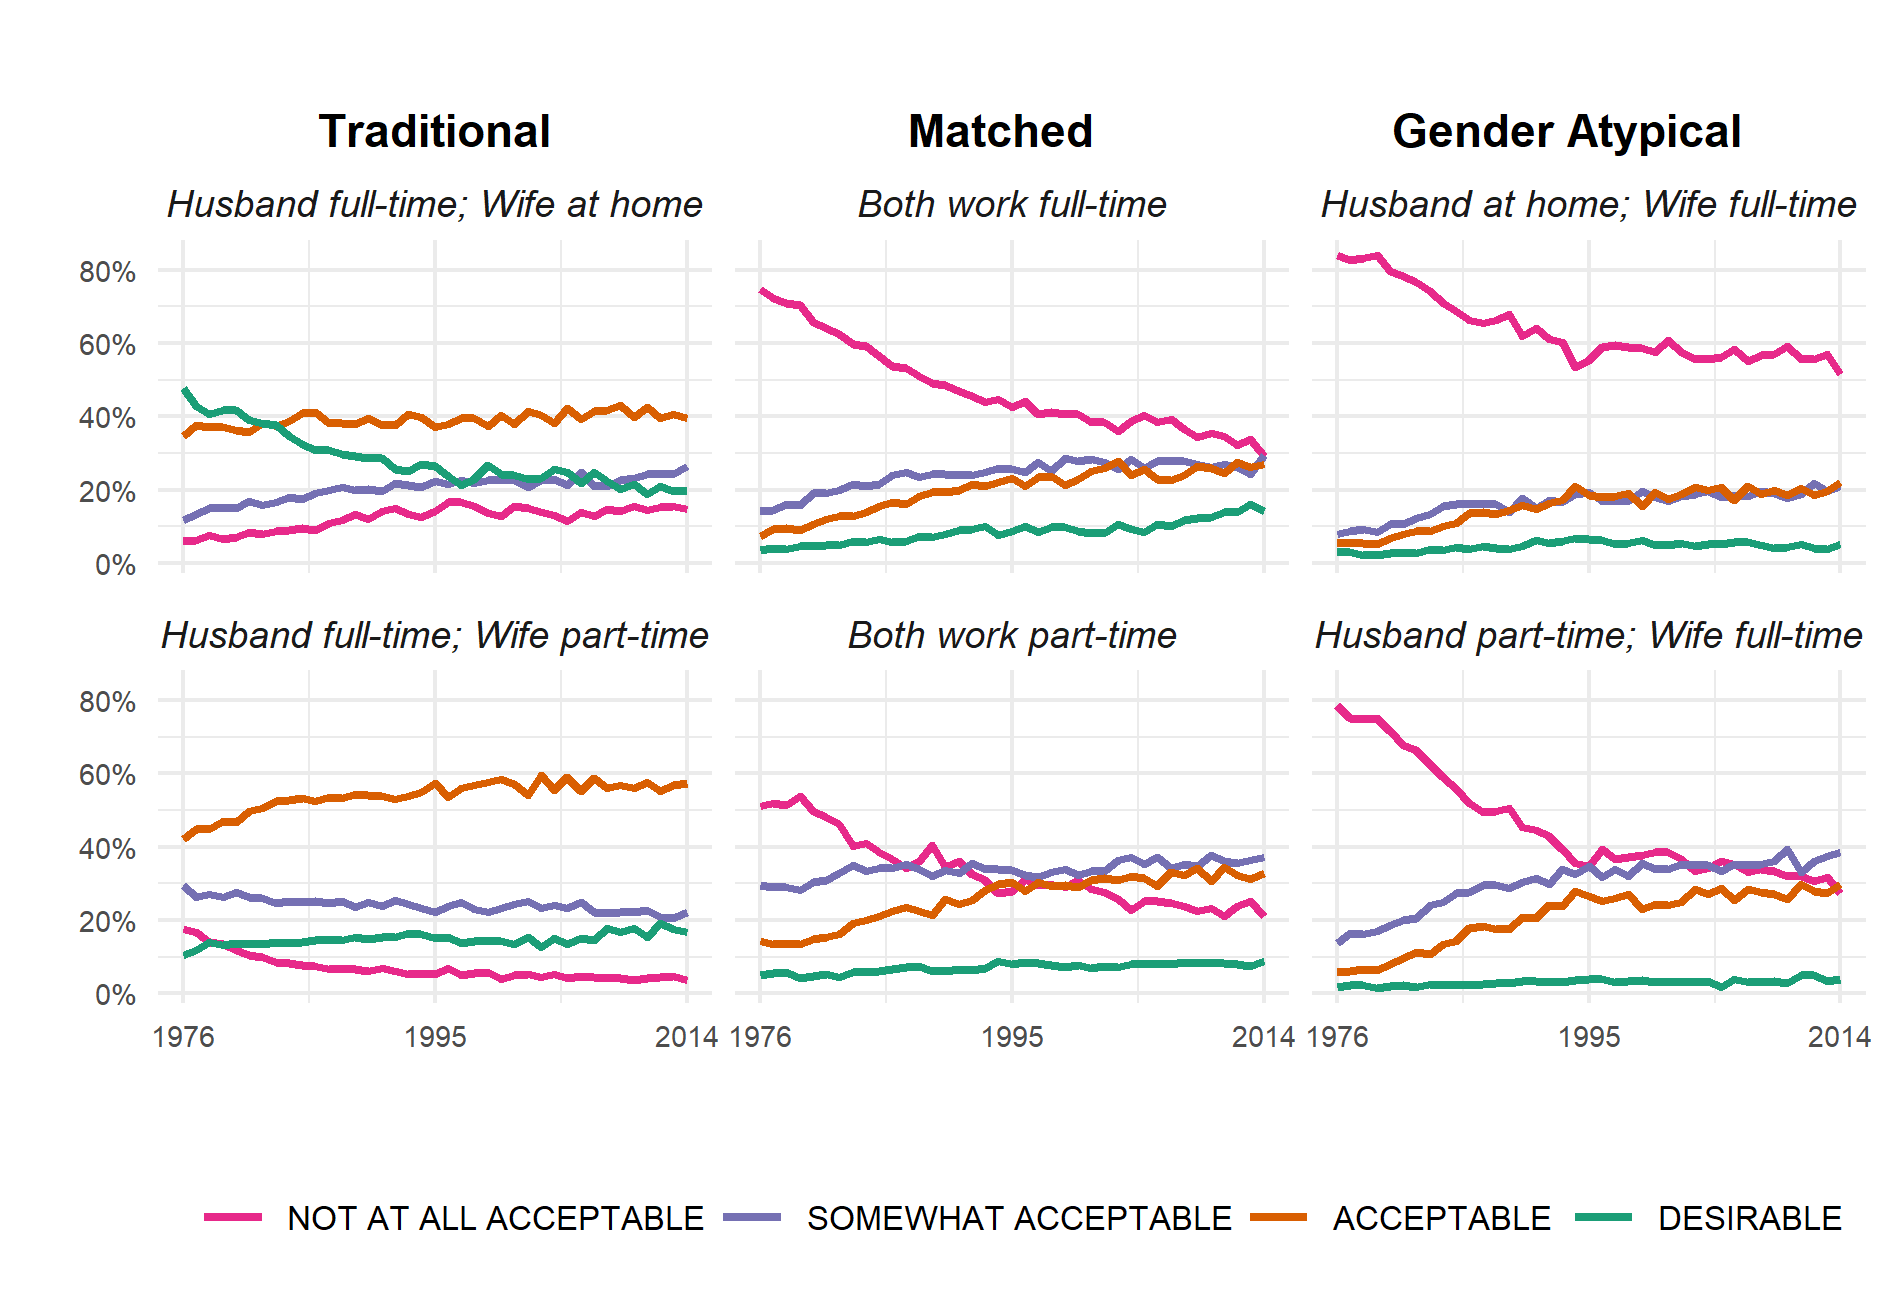

The data file committed next to this chart (first rows):
, year, dol, level, avg
1, 1976, Husband full-time; Wife at home, NOT AT ALL ACCEPTABLE, 0.05888
2, 1977, Husband full-time; Wife at home, NOT AT ALL ACCEPTABLE, 0.06309
3, 1978, Husband full-time; Wife at home, NOT AT ALL ACCEPTABLE, 0.07485
4, 1979, Husband full-time; Wife at home, NOT AT ALL ACCEPTABLE, 0.06409
5, 1980, Husband full-time; Wife at home, NOT AT ALL ACCEPTABLE, 0.07189
6, 1981, Husband full-time; Wife at home, NOT AT ALL ACCEPTABLE, 0.08564
7, 1982, Husband full-time; Wife at home, NOT AT ALL ACCEPTABLE, 0.07805
8, 1983, Husband full-time; Wife at home, NOT AT ALL ACCEPTABLE, 0.0858
9, 1984, Husband full-time; Wife at home, NOT AT ALL ACCEPTABLE, 0.08853
10, 1985, Husband full-time; Wife at home, NOT AT ALL ACCEPTABLE, 0.09408
11, 1986, Husband full-time; Wife at home, NOT AT ALL ACCEPTABLE, 0.08921
12, 1987, Husband full-time; Wife at home, NOT AT ALL ACCEPTABLE, 0.1089
13, 1988, Husband full-time; Wife at home, NOT AT ALL ACCEPTABLE, 0.1173
14, 1989, Husband full-time; Wife at home, NOT AT ALL ACCEPTABLE, 0.1325
15, 1990, Husband full-time; Wife at home, NOT AT ALL ACCEPTABLE, 0.1201
16, 1991, Husband full-time; Wife at home, NOT AT ALL ACCEPTABLE, 0.1422
17, 1992, Husband full-time; Wife at home, NOT AT ALL ACCEPTABLE, 0.149
18, 1993, Husband full-time; Wife at home, NOT AT ALL ACCEPTABLE, 0.1332
19, 1994, Husband full-time; Wife at home, NOT AT ALL ACCEPTABLE, 0.1261
20, 1995, Husband full-time; Wife at home, NOT AT ALL ACCEPTABLE, 0.142
21, 1996, Husband full-time; Wife at home, NOT AT ALL ACCEPTABLE, 0.167
22, 1997, Husband full-time; Wife at home, NOT AT ALL ACCEPTABLE, 0.1668
23, 1998, Husband full-time; Wife at home, NOT AT ALL ACCEPTABLE, 0.1548
24, 1999, Husband full-time; Wife at home, NOT AT ALL ACCEPTABLE, 0.1356
25, 2000, Husband full-time; Wife at home, NOT AT ALL ACCEPTABLE, 0.1291
26, 2001, Husband full-time; Wife at home, NOT AT ALL ACCEPTABLE, 0.1554
27, 2002, Husband full-time; Wife at home, NOT AT ALL ACCEPTABLE, 0.151
28, 2003, Husband full-time; Wife at home, NOT AT ALL ACCEPTABLE, 0.1392
29, 2004, Husband full-time; Wife at home, NOT AT ALL ACCEPTABLE, 0.1317
30, 2005, Husband full-time; Wife at home, NOT AT ALL ACCEPTABLE, 0.1149
31, 2006, Husband full-time; Wife at home, NOT AT ALL ACCEPTABLE, 0.139
32, 2007, Husband full-time; Wife at home, NOT AT ALL ACCEPTABLE, 0.1277
33, 2008, Husband full-time; Wife at home, NOT AT ALL ACCEPTABLE, 0.1472
34, 2009, Husband full-time; Wife at home, NOT AT ALL ACCEPTABLE, 0.1405
35, 2010, Husband full-time; Wife at home, NOT AT ALL ACCEPTABLE, 0.1545
36, 2011, Husband full-time; Wife at home, NOT AT ALL ACCEPTABLE, 0.1447
37, 2012, Husband full-time; Wife at home, NOT AT ALL ACCEPTABLE, 0.1522
38, 2013, Husband full-time; Wife at home, NOT AT ALL ACCEPTABLE, 0.1553
39, 2014, Husband full-time; Wife at home, NOT AT ALL ACCEPTABLE, 0.1462
40, 1976, Husband full-time; Wife part-time, NOT AT ALL ACCEPTABLE, 0.1762
41, 1977, Husband full-time; Wife part-time, NOT AT ALL ACCEPTABLE, 0.1684
42, 1978, Husband full-time; Wife part-time, NOT AT ALL ACCEPTABLE, 0.1393
43, 1979, Husband full-time; Wife part-time, NOT AT ALL ACCEPTABLE, 0.1356
44, 1980, Husband full-time; Wife part-time, NOT AT ALL ACCEPTABLE, 0.1193
45, 1981, Husband full-time; Wife part-time, NOT AT ALL ACCEPTABLE, 0.104
46, 1982, Husband full-time; Wife part-time, NOT AT ALL ACCEPTABLE, 0.1004
47, 1983, Husband full-time; Wife part-time, NOT AT ALL ACCEPTABLE, 0.08688
48, 1984, Husband full-time; Wife part-time, NOT AT ALL ACCEPTABLE, 0.0833
49, 1985, Husband full-time; Wife part-time, NOT AT ALL ACCEPTABLE, 0.07834
50, 1986, Husband full-time; Wife part-time, NOT AT ALL ACCEPTABLE, 0.07583
51, 1987, Husband full-time; Wife part-time, NOT AT ALL ACCEPTABLE, 0.06799
52, 1988, Husband full-time; Wife part-time, NOT AT ALL ACCEPTABLE, 0.06767
53, 1989, Husband full-time; Wife part-time, NOT AT ALL ACCEPTABLE, 0.06646
54, 1990, Husband full-time; Wife part-time, NOT AT ALL ACCEPTABLE, 0.06006
55, 1991, Husband full-time; Wife part-time, NOT AT ALL ACCEPTABLE, 0.06844
56, 1992, Husband full-time; Wife part-time, NOT AT ALL ACCEPTABLE, 0.0604
57, 1993, Husband full-time; Wife part-time, NOT AT ALL ACCEPTABLE, 0.05201
58, 1994, Husband full-time; Wife part-time, NOT AT ALL ACCEPTABLE, 0.05591
59, 1995, Husband full-time; Wife part-time, NOT AT ALL ACCEPTABLE, 0.05356
60, 1996, Husband full-time; Wife part-time, NOT AT ALL ACCEPTABLE, 0.06999
... 876 more rows
